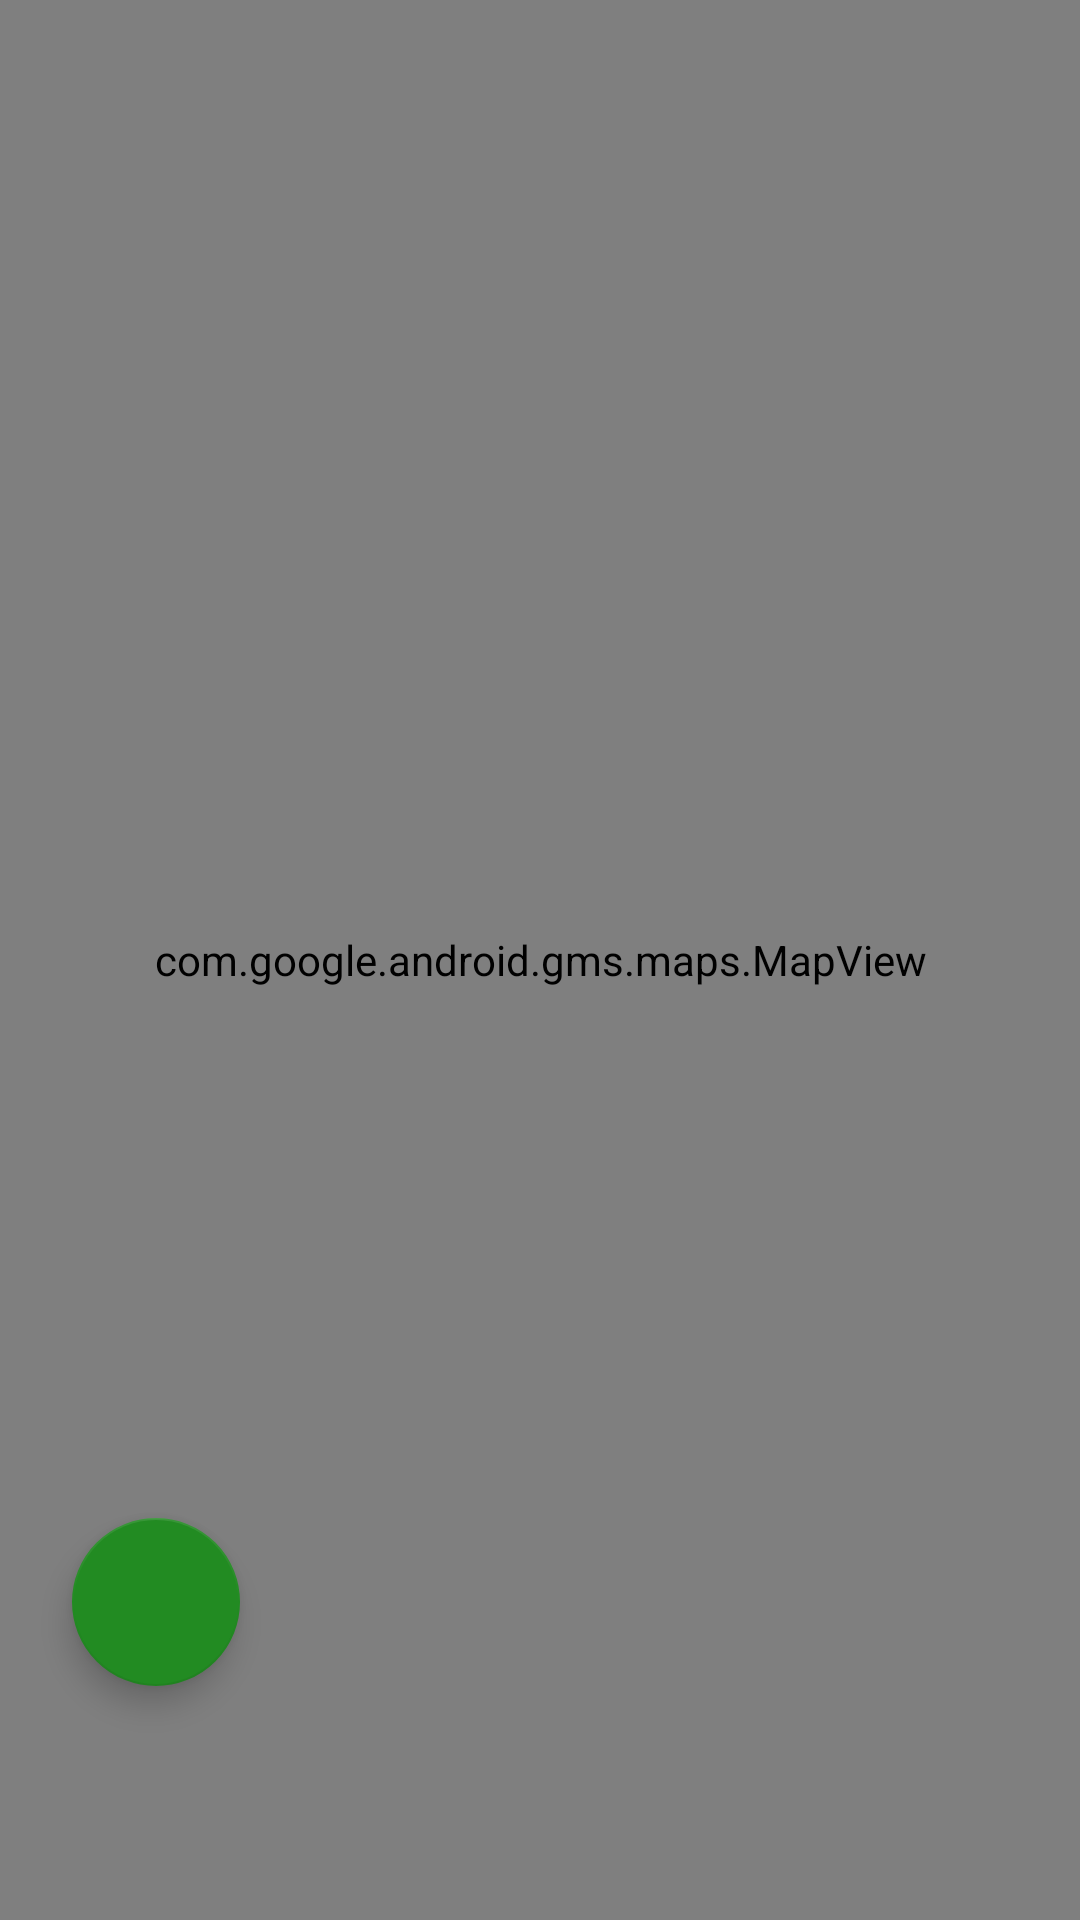

The Android layout XML behind this screen, and the referenced resources:
<!-- AndroidManifest.xml: application theme Theme.Vitoria.Green -->
<!-- res/layout/fragment_andando.xml -->
<?xml version="1.0" encoding="utf-8"?>
<RelativeLayout xmlns:android="http://schemas.android.com/apk/res/android"
    android:layout_width="match_parent"
    android:layout_height="match_parent">

    <com.google.android.gms.maps.MapView
        android:id="@+id/mapView"
        android:layout_width="match_parent"
        android:layout_height="match_parent" />

    <com.google.android.material.floatingactionbutton.FloatingActionButton
        android:id="@+id/fabMyLocation"
        android:layout_width="wrap_content"
        android:layout_height="wrap_content"
        android:layout_alignParentStart="true"
        android:layout_alignParentBottom="true"
        android:layout_marginStart="24dp"
        android:layout_marginBottom="78dp"
        android:contentDescription="@string/centubi"
        android:src="@drawable/icon_ubi"
        android:tint="@android:color/white" />

    <LinearLayout
        android:id="@+id/route_info_container"
        android:layout_width="match_parent"
        android:layout_height="wrap_content"
        android:layout_alignParentBottom="true"
        android:background="#80000000"
        android:padding="16dp"
        android:orientation="vertical"
        android:visibility="gone">

    <TextView
        android:id="@+id/tvDistance"
        android:layout_width="wrap_content"
        android:layout_height="wrap_content"
        android:textColor="@android:color/white"
        android:textSize="16sp"/>

    <TextView
        android:id="@+id/tvDuration"
        android:layout_width="wrap_content"
        android:layout_height="wrap_content"
        android:textColor="@android:color/white"
        android:textSize="16sp"/>
</LinearLayout>

<ProgressBar
android:id="@+id/progressBar"
android:layout_width="wrap_content"
android:layout_height="wrap_content"
android:layout_centerInParent="true"
android:visibility="gone" />
    </RelativeLayout>
<!-- resources referenced by this layout -->
<resources>
  <string name="centubi">Centrar en mi ubicación</string>
  <style name="Theme.Vitoria.Green" parent="Theme.MaterialComponents.Light.NoActionBar">
          <item name="colorPrimary">@color/green_primary</item>
          <item name="colorPrimaryVariant">@color/green_dark</item>
          <item name="colorOnPrimary">@color/white</item>
  
          <item name="colorSecondary">@color/green_light</item>
          <item name="colorOnSecondary">@color/black</item>
  
          
          <item name="android:windowBackground">@color/white</item>
          <item name="materialAlertDialogTheme">@style/CustomDatePickerDialog_Green</item>
      </style>
  <color name="green_primary">#006400</color>
  <color name="green_dark">#003300</color>
  <color name="white">#FFFFFF</color>
  <color name="green_light">#228B22</color>
  <color name="black">#000000</color>
  <style name="CustomDatePickerDialog_Green" parent="Theme.MaterialComponents.Light.Dialog">
          <item name="colorPrimary">@color/green_primary</item>
          <item name="colorOnPrimary">@color/white</item>
          <item name="colorSecondary">@color/green_light</item>
          <item name="colorOnSecondary">@color/black</item>
  
          
          <item name="materialButtonStyle">@style/GreenDialogButton</item>
      </style>
  <style name="GreenDialogButton" parent="Widget.MaterialComponents.Button.TextButton.Dialog">
          <item name="android:textColor">@color/green_primary</item>
      </style>
</resources>
